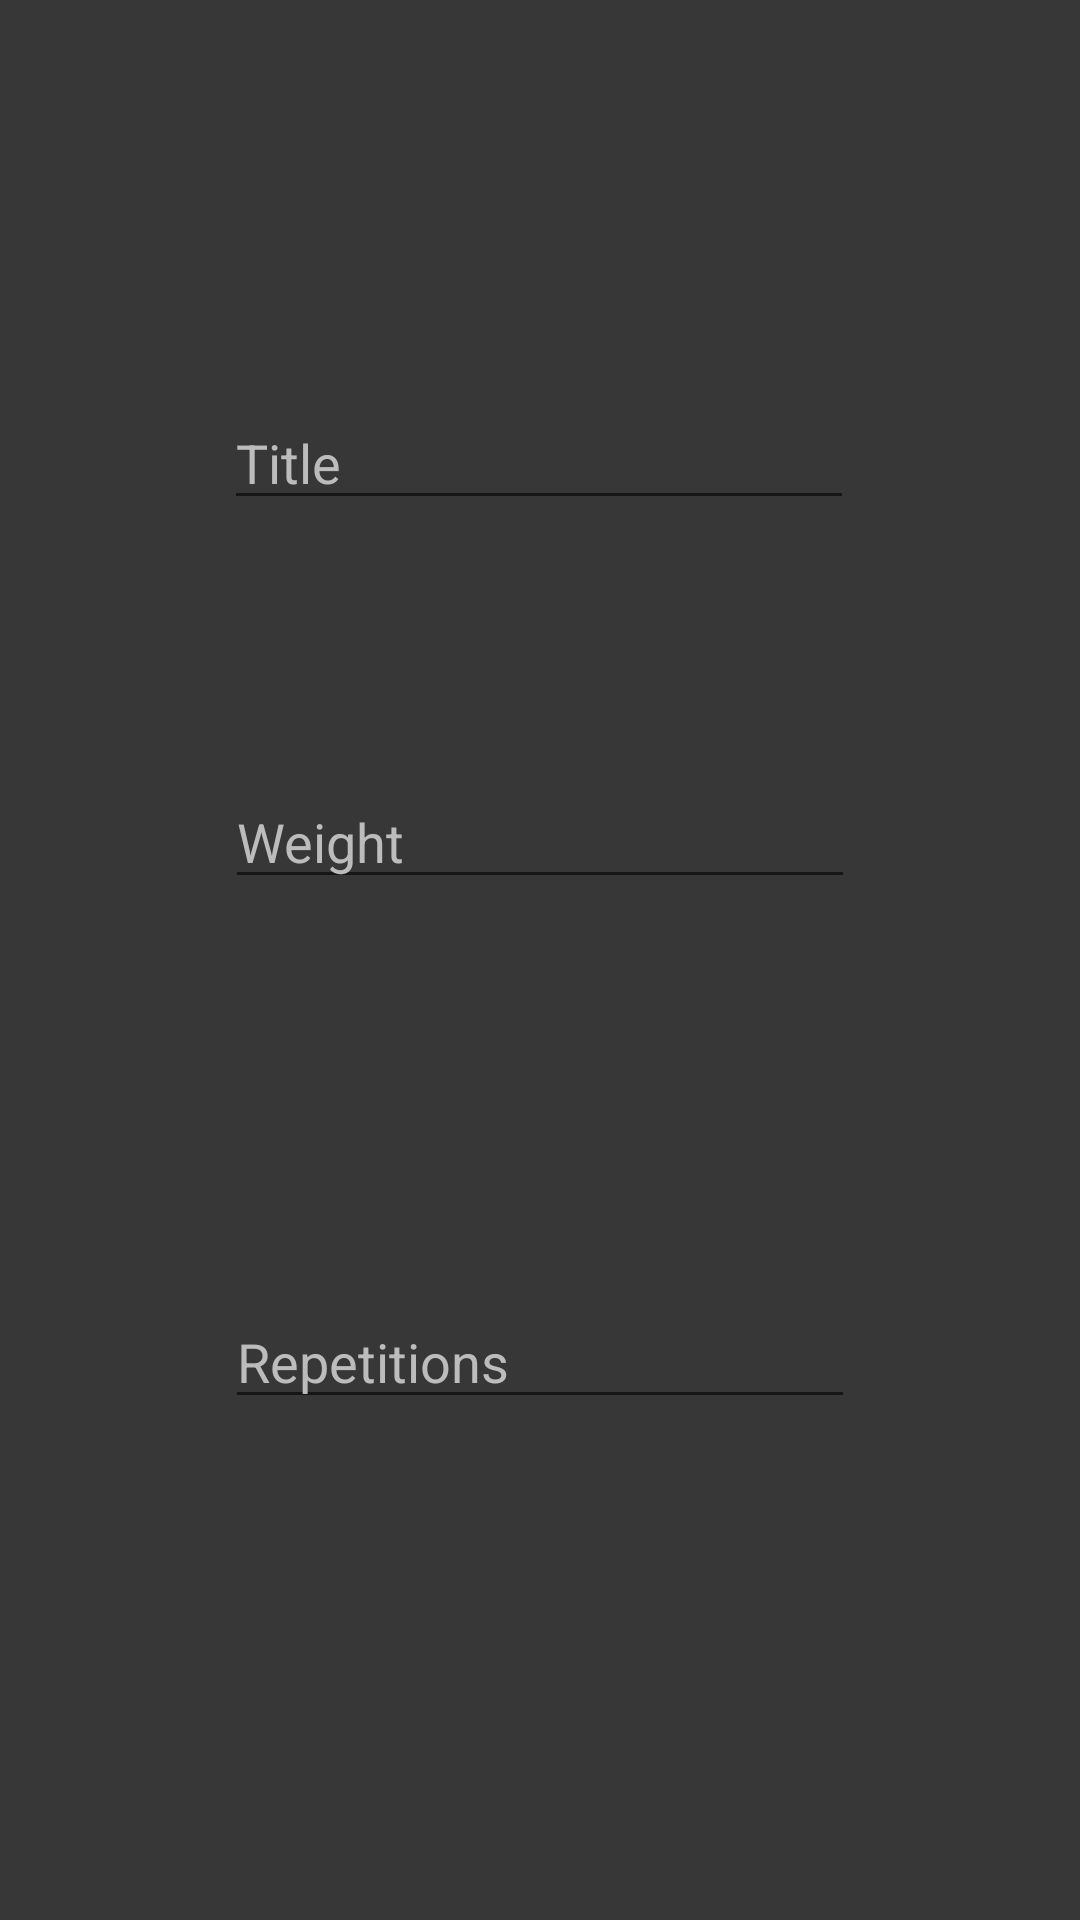

Layout XML and referenced resources for this Android screen:
<!-- AndroidManifest.xml: application theme Theme.Trainingsplan.NoActionBar -->
<!-- res/layout/activity_uebungen_creation.xml -->
<?xml version="1.0" encoding="utf-8"?>
<androidx.constraintlayout.widget.ConstraintLayout xmlns:android="http://schemas.android.com/apk/res/android"
    xmlns:app="http://schemas.android.com/apk/res-auto"
    xmlns:tools="http://schemas.android.com/tools"
    android:layout_width="match_parent"
    android:layout_height="match_parent"
    android:theme="@style/Theme.Trainingsplan"
    tools:context=".UebungenCreationActivity">

    <Button
        android:id="@+id/backbtn"
        android:layout_width="100dp"
        android:layout_height="50dp"
        android:layout_marginTop="121dp"
        android:layout_marginBottom="272dp"
        android:text="Back"
        app:layout_constraintBottom_toBottomOf="parent"
        app:layout_constraintEnd_toStartOf="@+id/doneButton"
        app:layout_constraintHorizontal_bias="0.439"
        app:layout_constraintStart_toStartOf="parent"
        app:layout_constraintTop_toBottomOf="@+id/editWiederholung"
        app:layout_constraintVertical_bias="0.0" />

    <EditText
        android:id="@+id/editGewicht"
        android:layout_width="wrap_content"
        android:layout_height="wrap_content"
        android:layout_marginTop="85dp"
        android:ems="10"
        android:hint="Weight"
        android:inputType="numberDecimal"
        app:layout_constraintEnd_toEndOf="parent"
        app:layout_constraintStart_toStartOf="parent"
        app:layout_constraintTop_toBottomOf="@+id/editUebungTitel" />

    <EditText
        android:id="@+id/editWiederholung"
        android:layout_width="wrap_content"
        android:layout_height="wrap_content"
        android:layout_marginTop="132dp"
        android:ems="10"
        android:hint="Repetitions"
        android:inputType="number|numberDecimal"
        app:layout_constraintEnd_toEndOf="parent"
        app:layout_constraintStart_toStartOf="parent"
        app:layout_constraintTop_toBottomOf="@+id/editGewicht" />

    <EditText
        android:id="@+id/editUebungTitel"
        android:layout_width="wrap_content"
        android:layout_height="wrap_content"
        android:layout_marginTop="132dp"
        android:ems="10"
        android:hint="Title"
        android:inputType="textPersonName"
        app:layout_constraintEnd_toEndOf="parent"
        app:layout_constraintHorizontal_bias="0.497"
        app:layout_constraintStart_toStartOf="parent"
        app:layout_constraintTop_toTopOf="parent"
        tools:text="ASDF" />

    <Button
        android:id="@+id/doneButton"
        android:layout_width="100dp"
        android:layout_height="50dp"
        android:layout_marginTop="121dp"
        android:layout_marginBottom="272dp"
        android:text="Done"
        app:layout_constraintBottom_toBottomOf="parent"
        app:layout_constraintEnd_toEndOf="parent"
        app:layout_constraintHorizontal_bias="0.797"
        app:layout_constraintStart_toStartOf="parent"
        app:layout_constraintTop_toBottomOf="@+id/editWiederholung"
        app:layout_constraintVertical_bias="0.0" />

</androidx.constraintlayout.widget.ConstraintLayout>
<!-- resources referenced by this layout -->
<resources>
  <style name="Theme.Trainingsplan" parent="Theme.MaterialComponents.DayNight.NoActionBar">
          
          <item name="colorPrimary">@color/primaryColor</item>
          <item name="colorPrimaryVariant">@color/primaryDarkColor</item>
          <item name="colorOnPrimary">@color/primaryTextColor</item>
          
          <item name="colorSecondary">@color/secondaryColor</item>
          <item name="colorSecondaryVariant">@color/secondaryDarkColor</item>
          <item name="colorOnSecondary">@color/secondaryTextColor</item>
  
          <item name="android:colorBackground">@color/primaryDarkColor</item>
          <item name="android:editTextColor">@color/primaryTextColor</item>
          <item name="android:textColorHint">@color/hintTextColor</item>
  
          
          <item name="android:statusBarColor" tools:targetApi="l">?attr/colorPrimaryVariant</item>
          
      </style>
  <style name="Theme.Trainingsplan.NoActionBar">
          <item name="windowActionBar">false</item>
          <item name="windowNoTitle">true</item>
      </style>
  <color name="primaryColor">#616161</color>
  <color name="primaryDarkColor">#373737</color>
  <color name="primaryTextColor">#ffffff</color>
  <color name="secondaryColor">#f79817</color>
  <color name="secondaryDarkColor">#be6a00</color>
  <color name="secondaryTextColor">#000000</color>
  <color name="hintTextColor">#BCBCBC</color>
</resources>
